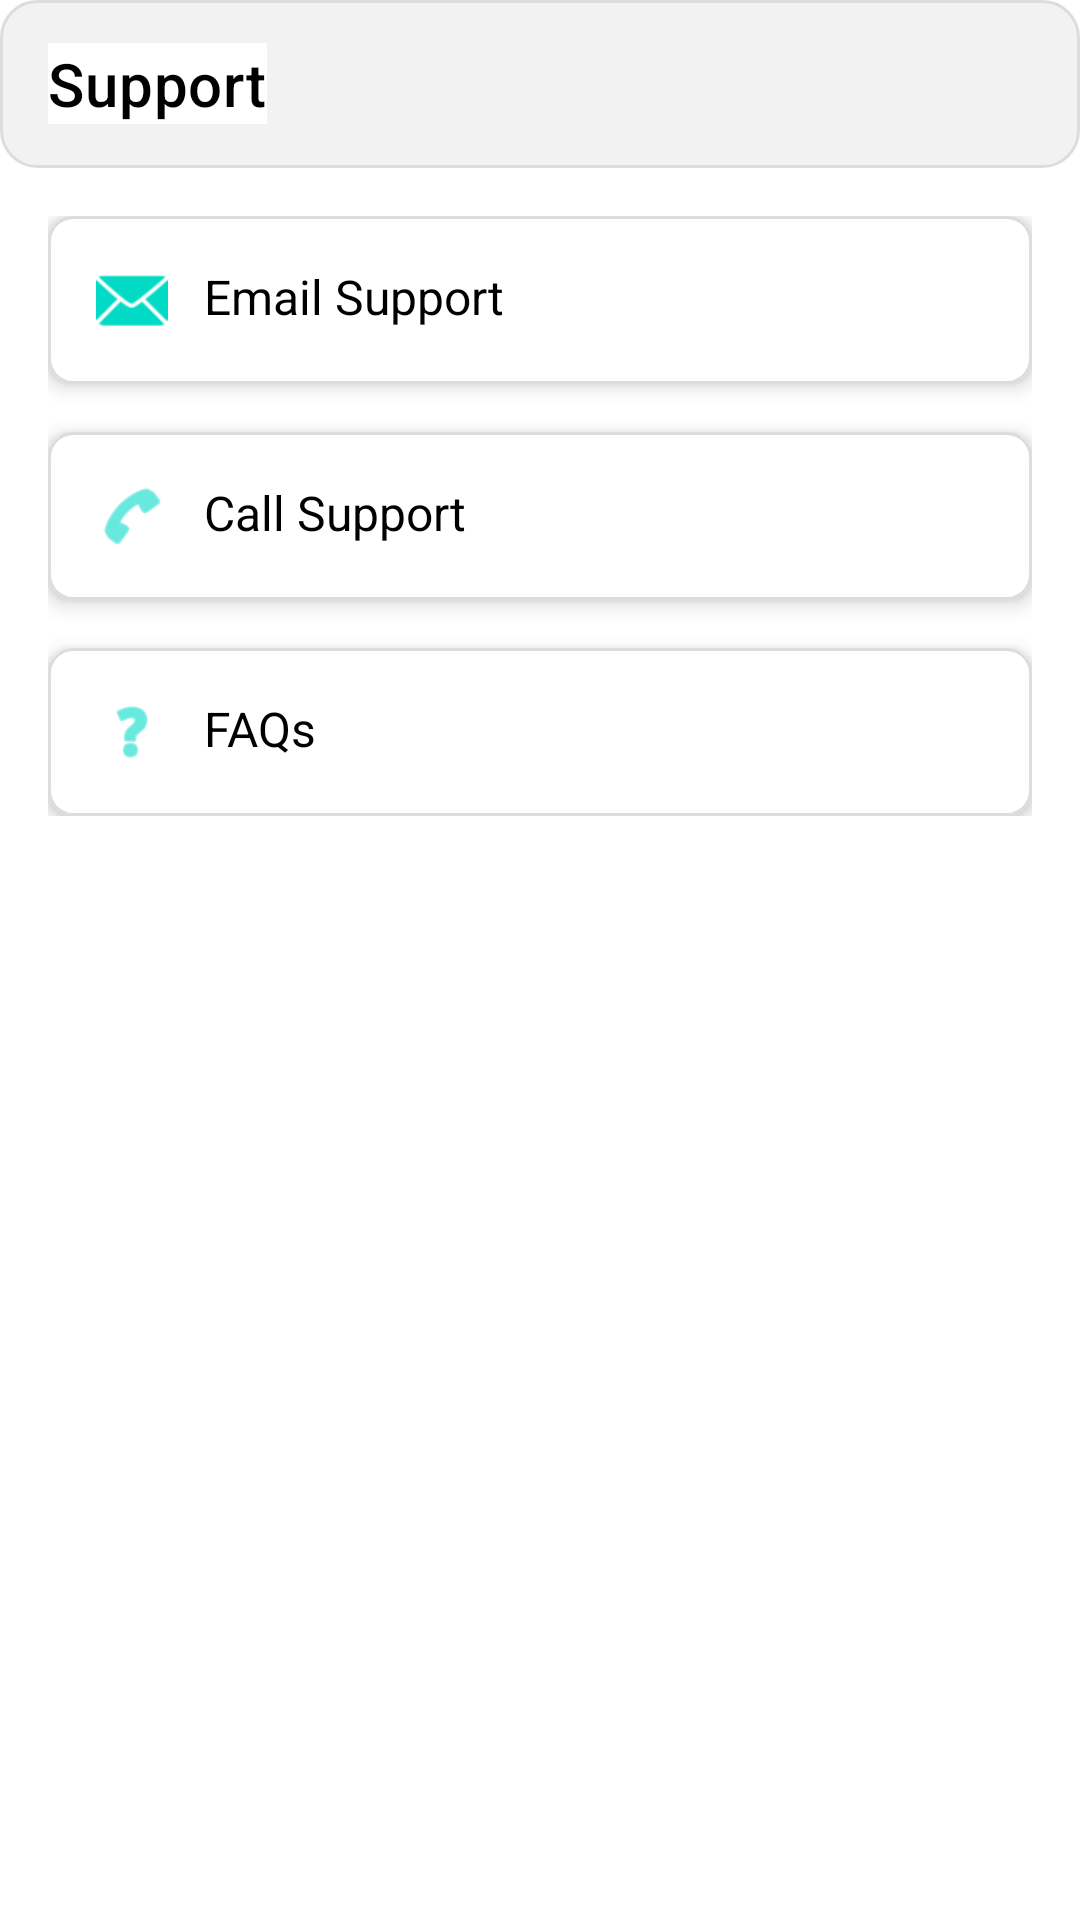

Android layout source for this screen:
<!-- AndroidManifest.xml: application theme Theme.PhotoHub -->
<!-- res/layout/activity_support.xml -->
<?xml version="1.0" encoding="utf-8"?>
<LinearLayout
    xmlns:android="http://schemas.android.com/apk/res/android"
    xmlns:app="http://schemas.android.com/apk/res-auto"
    android:layout_width="match_parent"
    android:layout_height="match_parent"
    android:orientation="vertical"
    android:background="@color/colorBackground">

    
    <androidx.appcompat.widget.Toolbar
        android:id="@+id/support_toolbar"
        android:layout_width="match_parent"
        android:layout_height="?attr/actionBarSize"
        android:background="@drawable/edit_text_bg"
        app:navigationIcon="@drawable/ic_arrow_back"
        app:title="Support"
        app:titleTextColor="@color/textPrimary"
        />


    <ScrollView
        android:layout_width="match_parent"
        android:layout_height="0dp"
        android:layout_weight="1"
        android:padding="16dp">

        <LinearLayout
            android:layout_width="match_parent"
            android:layout_height="wrap_content"
            android:orientation="vertical">


            <LinearLayout
                android:id="@+id/card_email"
                style="@style/SupportCard"
                android:background="@drawable/edittext_bg">

                <ImageView
                    android:layout_width="24dp"
                    android:layout_height="24dp"
                    android:layout_marginEnd="12dp"
                    android:src="@android:drawable/ic_dialog_email"
                    app:tint="?attr/colorSecondary" />

                <TextView
                    android:layout_width="wrap_content"
                    android:layout_height="wrap_content"
                    android:text="Email Support"
                    android:textColor="@color/textPrimary"
                    android:textSize="16sp" />
            </LinearLayout>


            <LinearLayout
                android:id="@+id/card_call"
                style="@style/SupportCard"
                android:layout_marginTop="16dp"
                android:background="@drawable/edittext_bg">

                <ImageView
                    android:layout_width="24dp"
                    android:layout_height="24dp"
                    android:layout_marginEnd="12dp"
                    android:src="@android:drawable/ic_menu_call"
                    app:tint="?attr/colorSecondary" />

                <TextView
                    android:layout_width="wrap_content"
                    android:layout_height="wrap_content"
                    android:text="Call Support"
                    android:textColor="@color/textPrimary"
                    android:textSize="16sp" />
            </LinearLayout>

            
            <LinearLayout
                android:id="@+id/card_faq"
                style="@style/SupportCard"
                android:layout_marginTop="16dp"
                android:background="@drawable/edittext_bg">

                <ImageView
                    android:layout_width="24dp"
                    android:layout_height="24dp"
                    android:layout_marginEnd="12dp"
                    android:src="@android:drawable/ic_menu_help"
                    app:tint="?attr/colorSecondary" />

                <TextView
                    android:layout_width="wrap_content"
                    android:layout_height="wrap_content"
                    android:text="FAQs"
                    android:textColor="@color/textPrimary"
                    android:textSize="16sp" />
            </LinearLayout>
        </LinearLayout>
    </ScrollView>
</LinearLayout>
<!-- resources referenced by this layout -->
<resources>
  <color name="colorBackground">#FFFFFF</color>
  <color name="textPrimary">#000000</color>
  <!-- drawable edit_text_bg (drawable) -->
  <shape xmlns:android="http://schemas.android.com/apk/res/android">
      <solid android:color="#F2F2F2"/>
      <corners android:radius="12dp"/>
      <stroke android:color="#DDDDDD" android:width="1dp"/>
  </shape>
  <!-- drawable edittext_bg (drawable) -->
  <shape xmlns:android="http://schemas.android.com/apk/res/android"
      android:shape="rectangle">
      <solid android:color="#FFFFFF" />
      <stroke android:width="1dp" android:color="#DDDDDD" />
      <corners android:radius="8dp"/>
  </shape>
  <style name="SupportCard">
          <item name="android:layout_width">match_parent</item>
          <item name="android:layout_height">wrap_content</item>
          <item name="android:orientation">horizontal</item>
          <item name="android:padding">16dp</item>
          <item name="android:background">?attr/selectableItemBackground</item>
          <item name="android:elevation">4dp</item>
  
      </style>
  <style name="Theme.PhotoHub" parent="Theme.MaterialComponents.DayNight.NoActionBar">
          <item name="colorPrimary">@color/colorPrimary</item>
          <item name="colorPrimaryVariant">@color/colorPrimaryVariant</item>
          <item name="colorSecondary">@color/colorSecondary</item>
          <item name="android:textColor">@color/textPrimary</item>
          <item name="android:background">@color/colorBackground</item>
          <item name="android:windowBackground">@color/colorBackground</item>
          <item name="android:statusBarColor">@android:color/transparent</item>
          <item name="android:windowLightStatusBar">true</item> 
  
  
  
  
      </style>
  <color name="colorPrimary">#6200EE</color>
  <color name="colorPrimaryVariant">#3700B3</color>
  <color name="colorSecondary">#03DAC6</color>
</resources>
